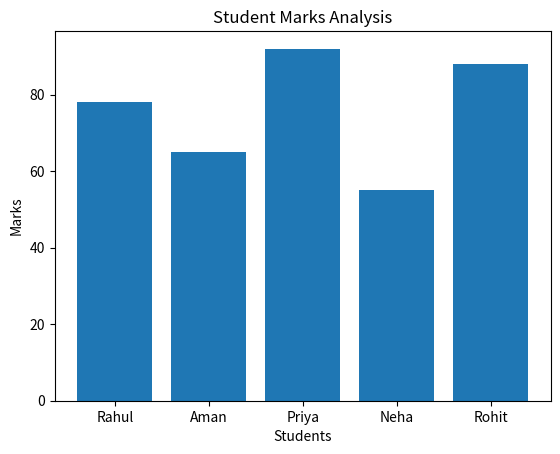

This chart was generated by the following Python code:
import pandas as pd
import matplotlib.pyplot as plt

# Student data
data = {
    "Name": ["Rahul", "Aman", "Priya", "Neha", "Rohit"],
    "Marks": [78, 65, 92, 55, 88]
}

# DataFrame banana
df = pd.DataFrame(data)

print("----- Student Marks -----")
print(df)

# Average marks
average = df["Marks"].mean()

# Highest marks
highest = df["Marks"].max()

# Lowest marks
lowest = df["Marks"].min()

# Pass/Fail
df["Result"] = df["Marks"].apply(
    lambda marks: "Pass" if marks >= 40 else "Fail"
)

print("\n----- Analysis -----")
print("Average Marks:", average)
print("Highest Marks:", highest)
print("Lowest Marks:", lowest)

print("\n----- Result -----")
print(df)

# Bar chart
plt.bar(df["Name"], df["Marks"])
plt.xlabel("Students")
plt.ylabel("Marks")
plt.title("Student Marks Analysis")
plt.show()
